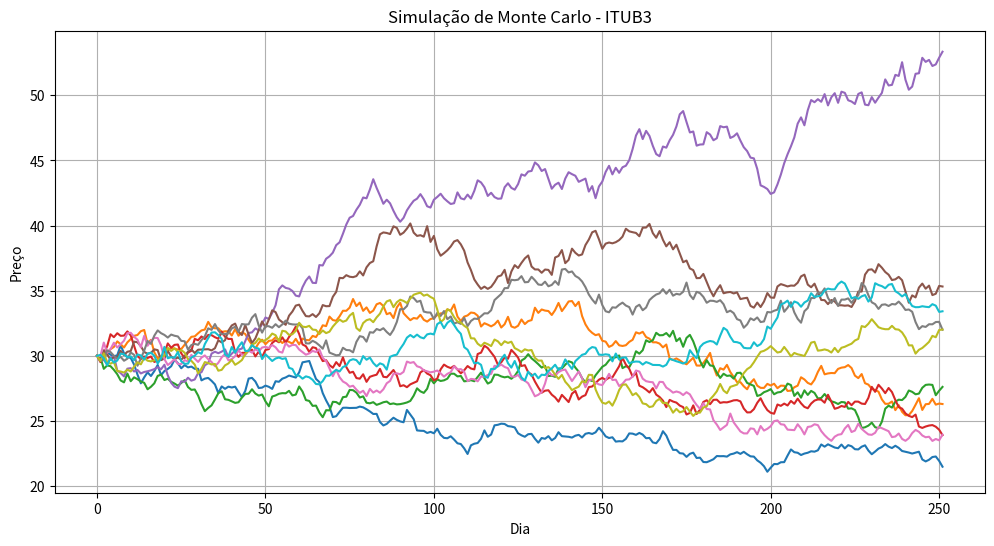

Write Python code to recreate this figure.
import numpy as np
import matplotlib.pyplot as plt

# Parâmetros
n_simulacoes = 10  # Número de simulações
n_dias = 252  # Número de dias de negociação em um ano
valor_inicial = 30.0  # Valor inicial da ação ITUB3
taxa_retorno = 0.05  # Taxa de retorno esperada (5% ao ano)
volatilidade = 0.2  # Volatilidade esperada (20% ao ano)

# Simulação de Monte Carlo
simulacoes = np.zeros((n_simulacoes, n_dias))
simulacoes[:, 0] = valor_inicial

for i in range(n_simulacoes):
    for j in range(1, n_dias):
        retorno = np.random.normal(taxa_retorno / n_dias, volatilidade / np.sqrt(n_dias))
        simulacoes[i, j] = simulacoes[i, j - 1] * (1 + retorno)

# Plot dos resultados
plt.figure(figsize=(12, 6))
plt.plot(simulacoes.T)
plt.xlabel('Dia')
plt.ylabel('Preço')
plt.title('Simulação de Monte Carlo - ITUB3')
plt.grid(True)
plt.show()
